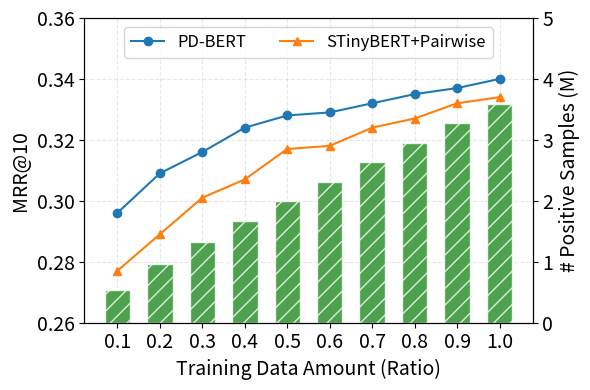

Write Python code to recreate this figure. (Note: this script raises an exception after producing the figure.)
import matplotlib.pyplot as plt
from matplotlib.font_manager import FontProperties
import numpy as np

myfont7 = FontProperties(size=14)
myfont8 = FontProperties(size=12)

def draw_figure_7():
    fig, ax1 = plt.subplots(1, 1, figsize=(6, 4))
    PD_BERT = [0.296, 0.309, 0.316, 0.324, 0.328, 0.329, 0.332, 0.335, 0.337, 0.340]
    PTinyBERT = [0.277, 0.289, 0.301, 0.307, 0.317, 0.318, 0.324, 0.327, 0.332, 0.334]
    Unique = [539264, 957589, 1321446, 1660668, 1989253, 2312669, 2633543, 2953503, 3272902, 3592060]
    Unique_norm = [x / 1000000 for x in Unique]

    x = [1, 2, 3, 4, 5, 6, 7, 8, 9, 10]
    x_value = [1, 2, 3, 4, 5, 6, 7, 8, 9, 10]
    x_label = ["0.1", "0.2", "0.3", "0.4", "0.5", "0.6", "0.7", "0.8", "0.9", "1.0"]
    ax1.plot(x, PD_BERT, 'o-', label="PD-BERT")
    ax1.plot(x, PTinyBERT, '^-', label="STinyBERT+Pairwise")
    ax1.set_ylim(0.26, 0.36)
    ax1.set_xticks(x_value)
    ax1.set_xticklabels(x_label, fontproperties=myfont7)
    for label in ax1.get_xticklabels():
        label.set_fontproperties(myfont7)
    for label in ax1.get_yticklabels():
        label.set_fontproperties(myfont7)
    ax1.set_ylabel('MRR@10', fontproperties=myfont7)
    ax1.set_xlabel('Training Data Amount (Ratio)', fontproperties=myfont7)
    ax1.legend(prop=myfont8, loc="center", bbox_to_anchor=(0.5, 0.92), ncol=3)
    ax1.grid(alpha=0.3, linestyle='--')

    ax2 = ax1.twinx()
    ax2.bar(x, Unique_norm, width=0.6, edgecolor='w', hatch="//", color="forestgreen", alpha=.8)
    ax2.set_ylim(0, 5)
    for label in ax2.get_yticklabels():
        label.set_fontproperties(myfont7)
    ax2.set_ylabel("# Positive Samples (M)", fontproperties=myfont7)

    plt.tight_layout()
    plt.savefig("output/figure7.png")


draw_figure_7()